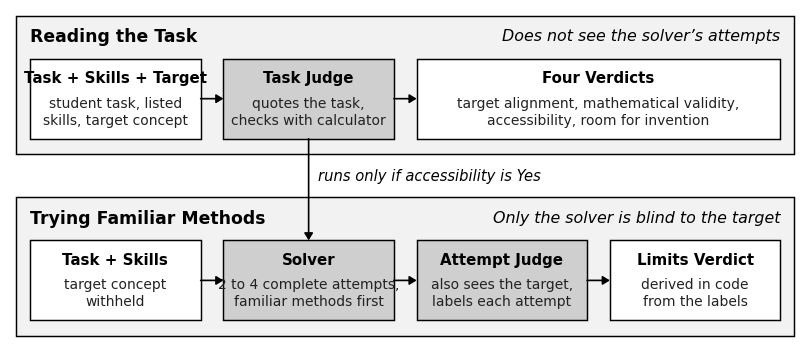

The script that saved this image: (Note: this script raises an exception after producing the figure.)
"""Render Figure 5.3: the three evaluation roles and what each one sees.

Monochrome JupyRecSys style matching Figures 4.1, 5.1 and 5.2: sharp corners,
#CFCFCF model steps, #F2F2F2 containers, white inputs and outputs.
"""

from pathlib import Path

import matplotlib.pyplot as plt
from matplotlib.patches import Rectangle

BLACK = "#000000"
DARK = "#222222"
PROC = "#CFCFCF"
GROUP = "#F2F2F2"
WHITE = "#FFFFFF"
HEAD_STYLE = "-|>,head_length=0.42,head_width=0.26"

ROWS = [
    {
        "title": "Reading the Task",
        "principle": "Does not see the solver\u2019s attempts",
        "boxes": [
            (WHITE, "Task + Skills + Target", "student task, listed\nskills, target concept", 1),
            (PROC, "Task Judge", "quotes the task,\nchecks with calculator", 1),
            (
                WHITE,
                "Four Verdicts",
                "target alignment, mathematical validity,\naccessibility, room for invention",
                2,
            ),
        ],
    },
    {
        "title": "Trying Familiar Methods",
        "principle": "Only the solver is blind to the target",
        "boxes": [
            (WHITE, "Task + Skills", "target concept\nwithheld", 1),
            (PROC, "Solver", "2 to 4 complete attempts,\nfamiliar methods first", 1),
            (PROC, "Attempt Judge", "also sees the target,\nlabels each attempt", 1),
            (WHITE, "Limits Verdict", "derived in code\nfrom the labels", 1),
        ],
    },
]


def draw_rect(ax, x, y, w, h, facecolor=WHITE, linewidth=1.0, zorder=2):
    ax.add_patch(
        Rectangle(
            (x, y), w, h, facecolor=facecolor, edgecolor=BLACK, linewidth=linewidth, zorder=zorder
        )
    )


def draw_arrow(ax, x0, y0, x1, y1):
    ax.annotate(
        "",
        xy=(x1, y1),
        xytext=(x0, y0),
        arrowprops=dict(arrowstyle=HEAD_STYLE, color=BLACK, lw=1.2, shrinkA=0, shrinkB=0),
        zorder=5,
    )


def main():
    plt.rcParams["font.sans-serif"] = ["Arial", "Helvetica", "DejaVu Sans"]
    plt.rcParams["pdf.fonttype"] = 42

    cont_h, cont_gap = 1.80, 0.56
    W, H = 10.2, 0.16 + 2 * cont_h + cont_gap
    fig, ax = plt.subplots(figsize=(W, H), dpi=300)
    ax.set_xlim(0, W)
    ax.set_ylim(0, H)
    ax.axis("off")

    cont_x, cont_w = 0.08, W - 0.16
    box_w, box_h = 2.20, 1.04
    arrow_gap = (cont_w - 0.36 - 4 * box_w) / 3
    col_x = [cont_x + 0.18 + i * (box_w + arrow_gap) for i in range(4)]
    box_bottoms = []

    for r, row in enumerate(ROWS):
        cont_y = H - 0.08 - (r + 1) * cont_h - r * cont_gap
        draw_rect(ax, cont_x, cont_y, cont_w, cont_h, facecolor=GROUP, linewidth=1.05, zorder=1)
        title_y = cont_y + cont_h - 0.27
        ax.text(
            cont_x + 0.18,
            title_y,
            row["title"],
            fontsize=12.4,
            fontweight="bold",
            color=BLACK,
            ha="left",
            va="center",
            zorder=2,
        )
        ax.text(
            cont_x + cont_w - 0.18,
            title_y,
            row["principle"],
            fontsize=11.4,
            fontstyle="italic",
            color=BLACK,
            ha="right",
            va="center",
            zorder=2,
        )

        box_y = cont_y + 0.20
        box_bottoms.append(box_y)
        ym = box_y + box_h / 2
        col = 0
        for i, (face, label, detail, span) in enumerate(row["boxes"]):
            x = col_x[col]
            w = span * box_w + (span - 1) * arrow_gap
            draw_rect(ax, x, box_y, w, box_h, facecolor=face, linewidth=1.05, zorder=3)
            ax.text(
                x + w / 2,
                box_y + box_h * 0.76,
                label,
                fontsize=10.8,
                fontweight="bold",
                color=BLACK,
                ha="center",
                va="center",
                zorder=4,
            )
            ax.text(
                x + w / 2,
                box_y + box_h * 0.34,
                detail,
                fontsize=10.0,
                color=DARK,
                ha="center",
                va="center",
                linespacing=1.25,
                zorder=4,
            )
            if i < len(row["boxes"]) - 1:
                draw_arrow(ax, x + w, ym, x + w + arrow_gap, ym)
            col += span

    gate_x = col_x[1] + box_w / 2
    draw_arrow(ax, gate_x, box_bottoms[0], gate_x, box_bottoms[1] + box_h)
    ax.text(
        gate_x + 0.12,
        box_bottoms[0] - 0.20 - cont_gap / 2,
        "runs only if accessibility is Yes",
        fontsize=10.6,
        fontstyle="italic",
        color=BLACK,
        ha="left",
        va="center",
        zorder=4,
    )

    out_dir = Path(__file__).resolve().parents[1] / "thesis" / "figures"
    out_dir.mkdir(parents=True, exist_ok=True)
    pdf_path = out_dir / "fig5_3_three_roles.pdf"
    png_path = out_dir / "fig5_3_three_roles.png"
    fig.savefig(pdf_path, bbox_inches="tight", pad_inches=0.04)
    fig.savefig(png_path, dpi=300, bbox_inches="tight", pad_inches=0.04)
    plt.close(fig)
    print(f"Saved {pdf_path} and {png_path}")


if __name__ == "__main__":
    main()
